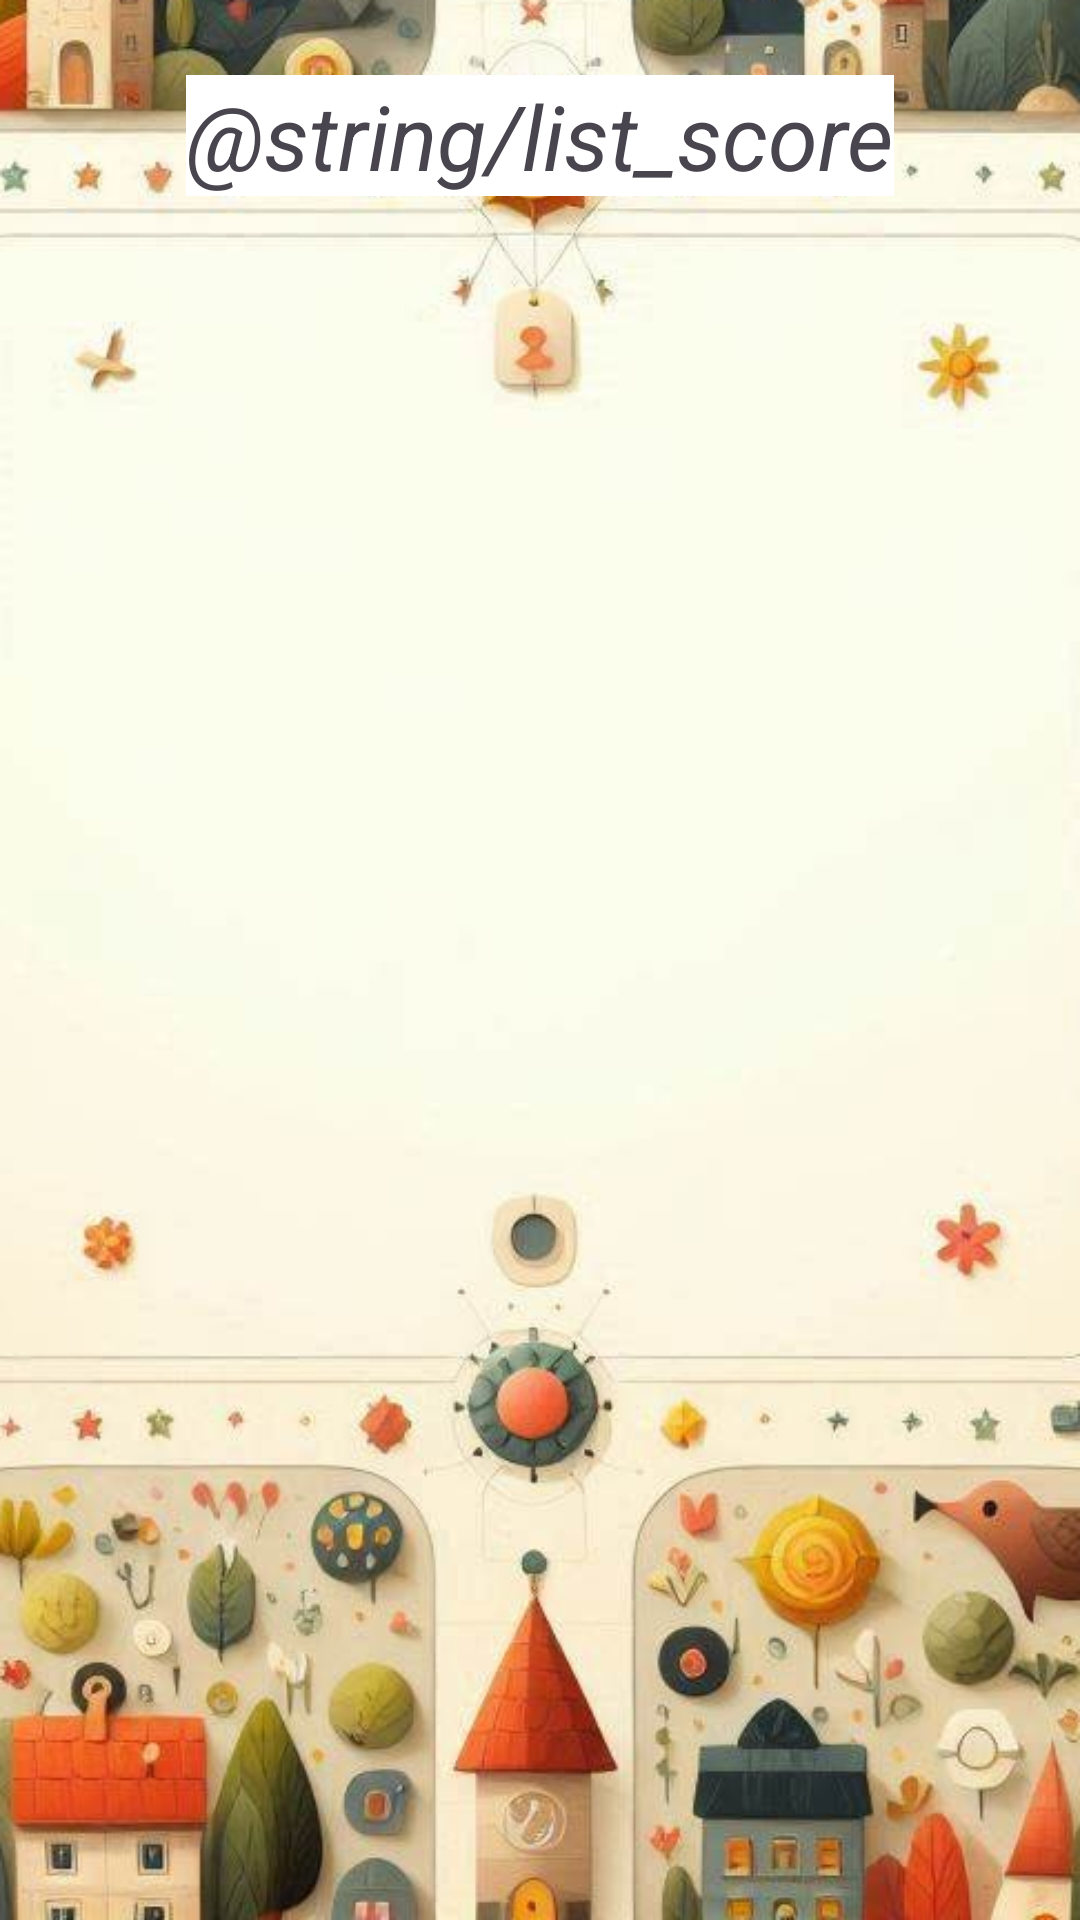

This screen was rendered from an Android layout file. Write that file and the resources it references.
<!-- AndroidManifest.xml: application theme Theme.Memocrazy -->
<!-- res/layout/fragment_best_scores.xml -->
<?xml version="1.0" encoding="utf-8"?>
<androidx.constraintlayout.widget.ConstraintLayout xmlns:android="http://schemas.android.com/apk/res/android"
    xmlns:tools="http://schemas.android.com/tools"
    android:layout_width="match_parent"
    android:layout_height="match_parent"
    android:padding="25dp"
    android:background="@drawable/fondodemas"
    xmlns:app="http://schemas.android.com/apk/res-auto"
    tools:context=".BestScoresFragment">

    <TextView
        android:id="@+id/textView"
        android:layout_width="wrap_content"
        android:layout_height="wrap_content"
        android:text="@string/list_score"
        android:textSize="30sp"
        android:background="@color/white"
        android:textStyle="italic"
        app:layout_constraintEnd_toEndOf="parent"
        app:layout_constraintStart_toStartOf="parent"
        app:layout_constraintTop_toTopOf="parent" />

    <androidx.recyclerview.widget.RecyclerView
        android:id="@+id/recycler_best_score"
        android:layout_width="354dp"
        android:layout_height="573dp"
        app:layout_constraintBottom_toBottomOf="parent"
        app:layout_constraintEnd_toEndOf="parent"
        app:layout_constraintStart_toStartOf="parent"
        app:layout_constraintTop_toBottomOf="@+id/textView"
        app:layout_constraintVertical_bias="0.45999998" />


</androidx.constraintlayout.widget.ConstraintLayout>
<!-- resources referenced by this layout -->
<resources>
  <!-- drawable fondodemas: png bitmap (drawable, 404062 bytes) -->
  <style name="Theme.Memocrazy" parent="Base.Theme.Memocrazy" />
  <style name="Base.Theme.Memocrazy" parent="Theme.Material3.DayNight.NoActionBar">
          
          
      </style>
  <!-- not gathered from this repository: default colours our renderer supplied (Android Studio template values) -->
  <color name="white">#FFFFFFFF</color>
</resources>
